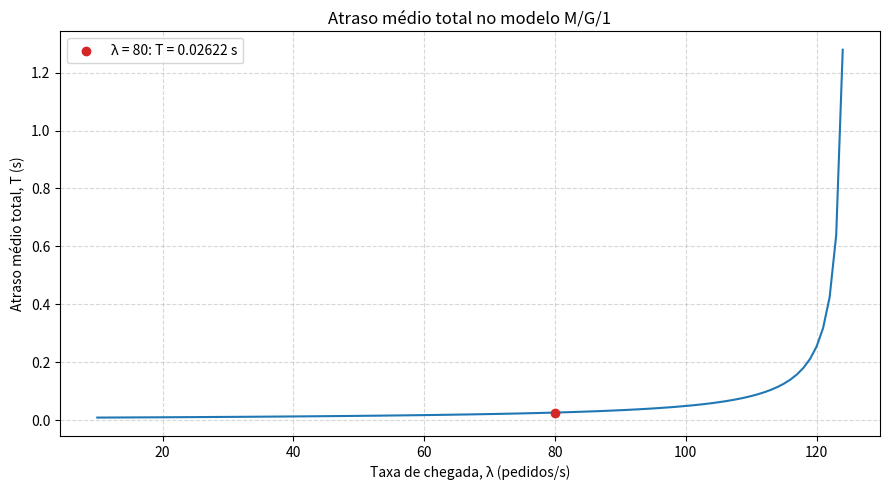

This chart was generated by the following Python code:
import matplotlib.pyplot as plt
import numpy as np


mu = 125  # taxa de serviço, em pedidos por segundo
mean_service_time = 1 / mu
service_time_variance = 0.0001  # segundos^2
lambdas = np.arange(10, 125)  # 10 a 124 pedidos por segundo

rho = lambdas / mu
mean_queue = (
    rho**2
    / (2 * (1 - rho))
    * (1 + service_time_variance / mean_service_time**2)
)
mean_requests = mean_queue + rho
mean_wait = mean_queue / lambdas
mean_total_delay = mean_wait + mean_service_time

lambda_reference = 80
reference_index = np.flatnonzero(lambdas == lambda_reference)[0]
delay_reference = mean_total_delay[reference_index]

fig, ax = plt.subplots(figsize=(9, 5))
ax.plot(lambdas, mean_total_delay, color="tab:blue")
ax.scatter(
    lambda_reference,
    delay_reference,
    color="tab:red",
    zorder=3,
    label=f"λ = 80: T = {delay_reference:.5f} s",
)
ax.set_title("Atraso médio total no modelo M/G/1")
ax.set_xlabel("Taxa de chegada, λ (pedidos/s)")
ax.set_ylabel("Atraso médio total, T (s)")
ax.grid(True, linestyle="--", alpha=0.5)
ax.legend()
fig.tight_layout()
plt.show()
